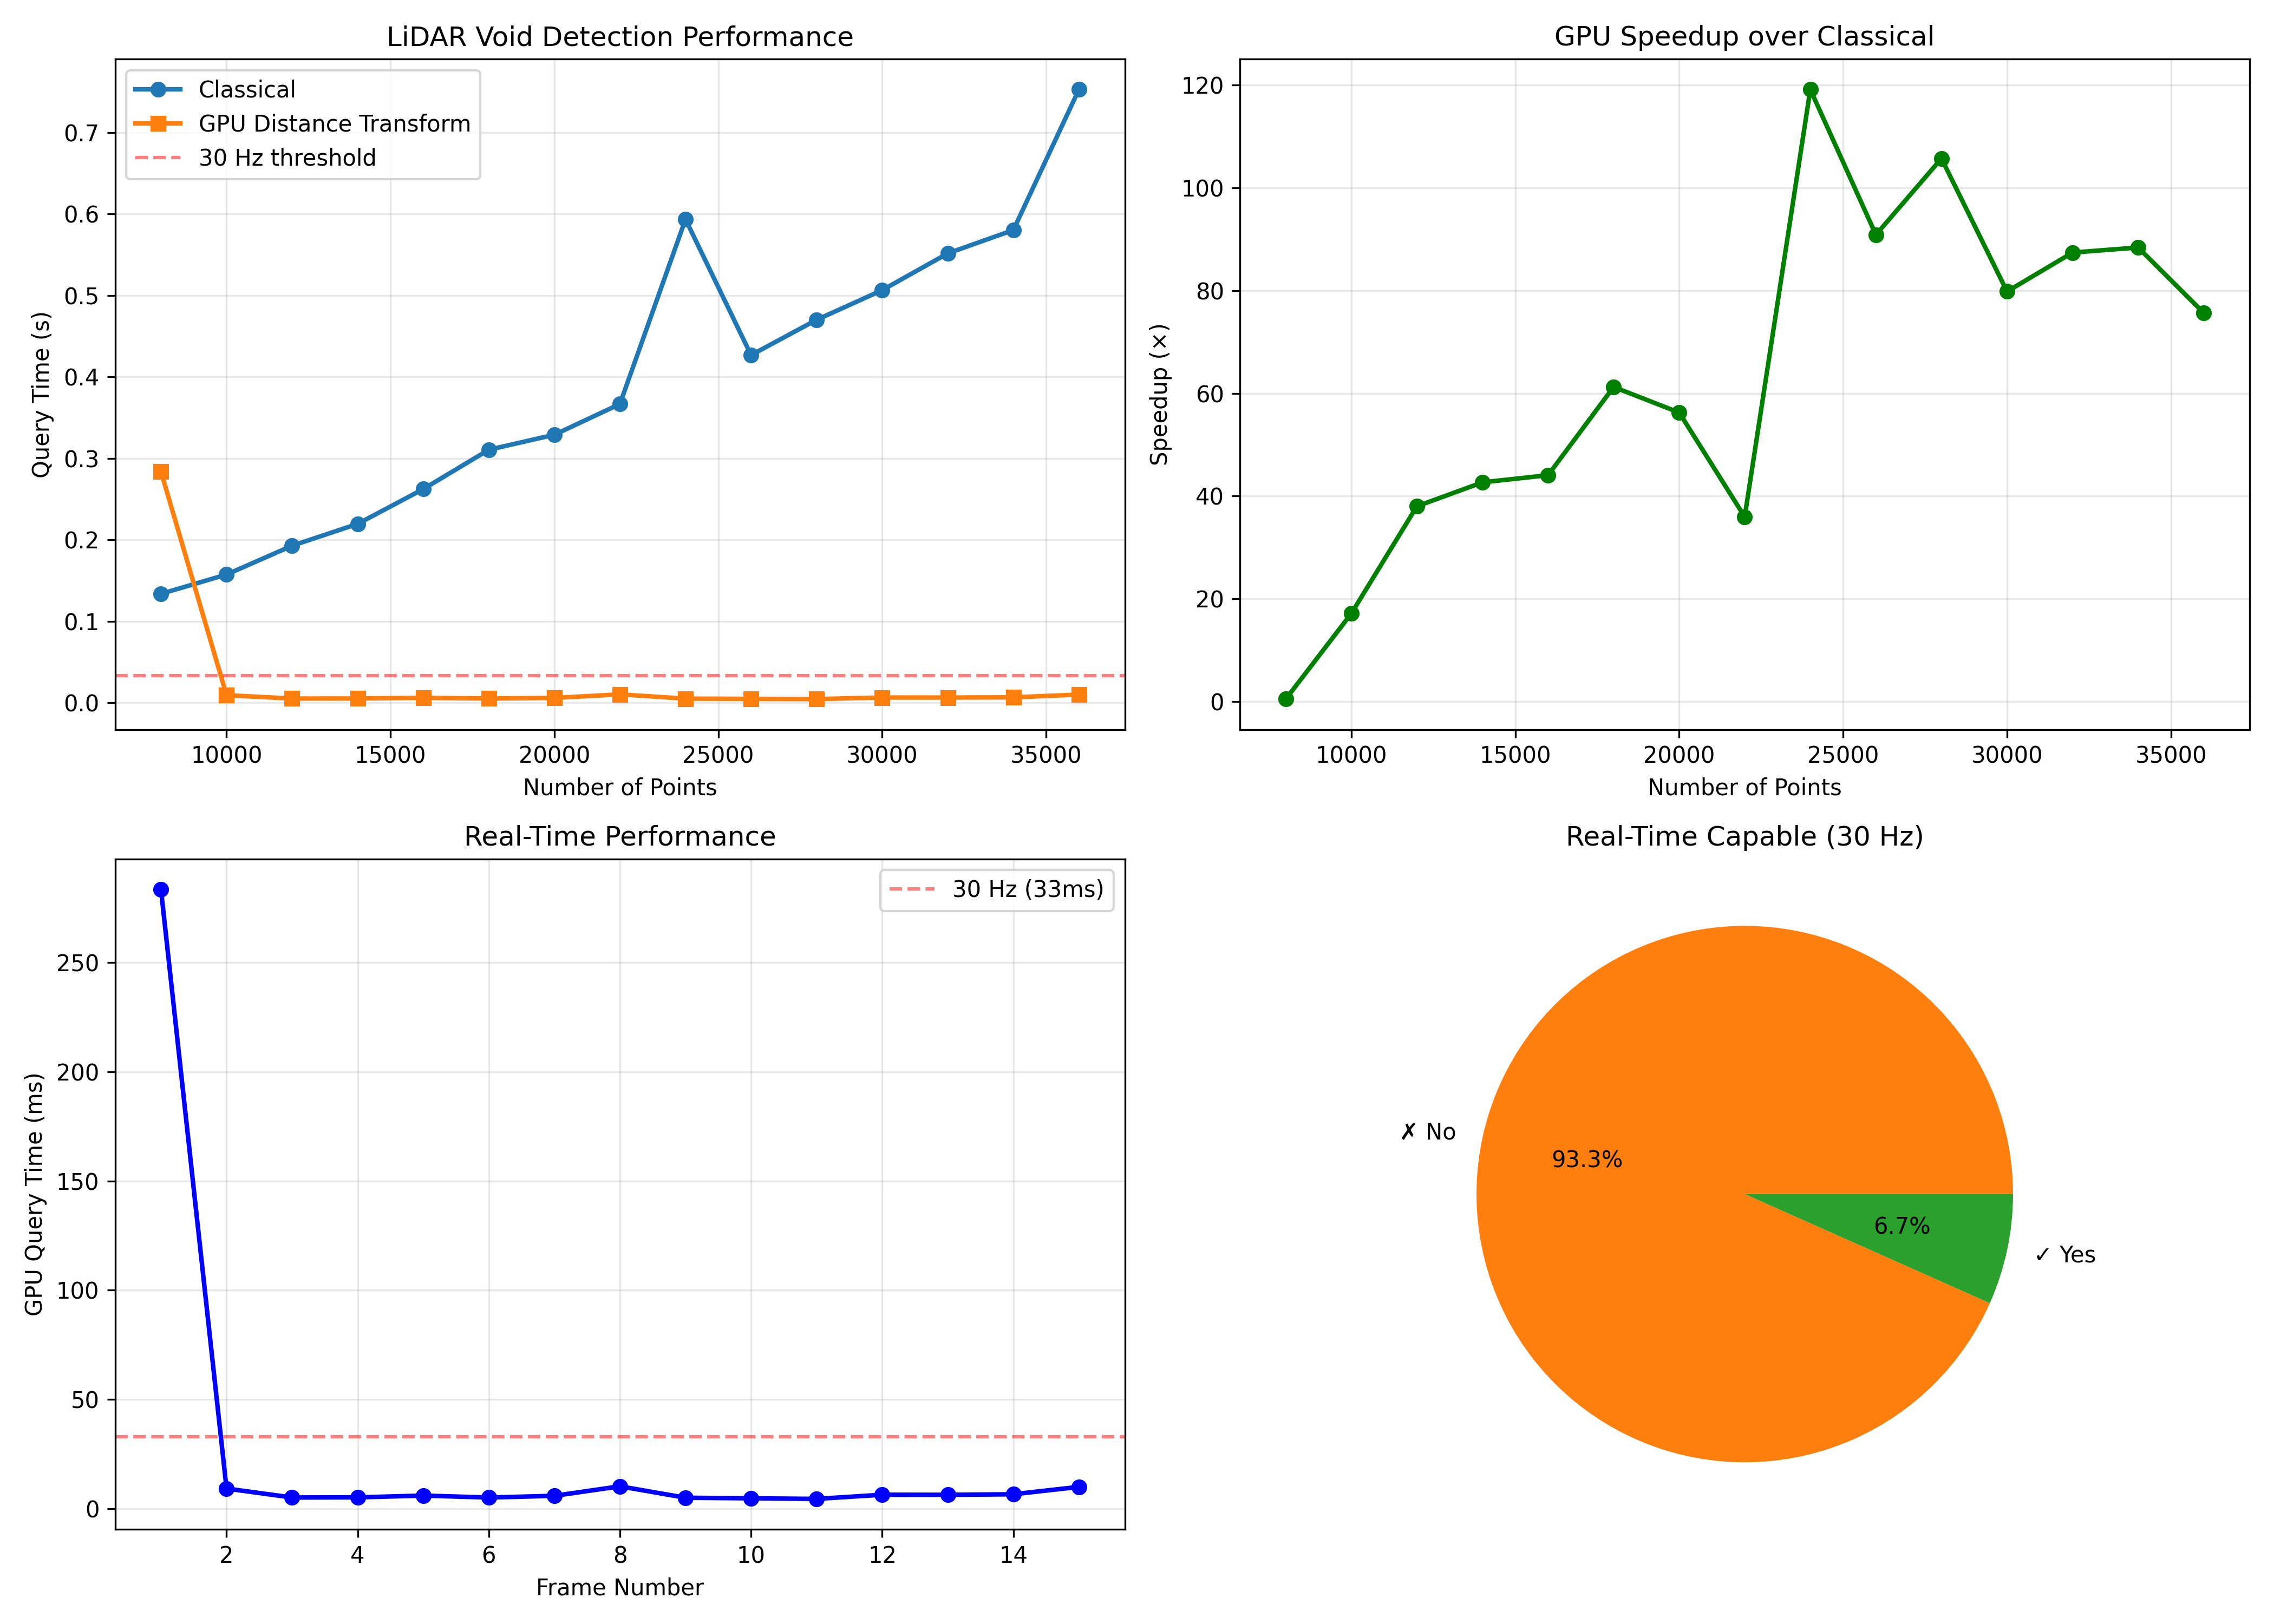

The file beside this chart, header and first rows:
frame, points, classical_time, gpu_query, speedup, realtime_30hz, classical_radius, gpu_radius
1, 8000, 0.1336, 0.2836, 0.4712, False, 2.08, 2.0
2, 10000, 0.1573, 0.00918, 17.14, True, 1.983, 2.0
3, 12000, 0.1927, 0.00507, 38.01, True, 2.018, 1.5
4, 14000, 0.2195, 0.005145, 42.66, True, 1.854, 1.5
5, 16000, 0.2622, 0.005952, 44.06, True, 1.502, 1.5
6, 18000, 0.3105, 0.005071, 61.23, True, 1.395, 1.0
7, 20000, 0.3289, 0.005847, 56.25, True, 1.449, 1.5
8, 21998, 0.3666, 0.0102, 35.95, True, 1.456, 1.5
9, 24000, 0.5934, 0.00498, 119.2, True, 1.346, 1.0
10, 26000, 0.4267, 0.004696, 90.86, True, 1.526, 1.0
11, 28000, 0.47, 0.004446, 105.7, True, 1.225, 1.0
12, 30000, 0.5064, 0.006345, 79.82, True, 1.115, 1.0
13, 32000, 0.5516, 0.006311, 87.4, True, 1.249, 1.0
14, 34000, 0.5802, 0.006564, 88.39, True, 1.055, 1.0
15, 36000, 0.7528, 0.00995, 75.66, True, 1.109, 1.0
